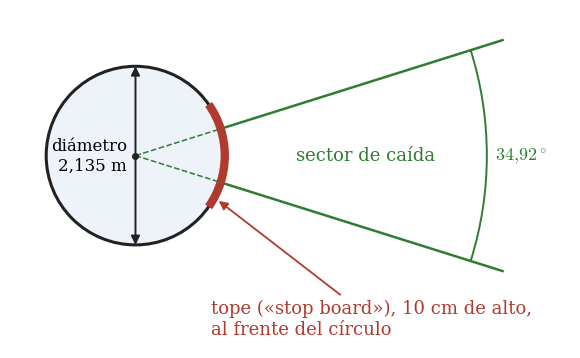

This chart was generated by the following Python code: (Note: this script raises an exception after producing the figure.)
# Figuras de 03_lanzamiento_de_bala_shot_put.md y 04_lanzamiento_de_jabalina_javelin.md.
#   python3 figuras_casos_limite.py  -> figuras/*.png
import numpy as np
import matplotlib
matplotlib.use("Agg")
import matplotlib.pyplot as plt
from matplotlib.patches import Arc, Circle, FancyArrowPatch, Rectangle

plt.rcParams.update({"font.family": "serif", "mathtext.fontset": "cm", "font.size": 13})

AZUL, ROJO, VERDE, GRIS, TINTA = "#1F5FA8", "#B03A2E", "#2E7D32", "#8A8A8A", "#222222"


def lienzo(ancho, alto, xlim, ylim):
    fig, ax = plt.subplots(figsize=(ancho, alto))
    ax.set(xlim=xlim, ylim=ylim, aspect="equal")
    ax.axis("off")
    return fig, ax


def cota(ax, a, b, color=TINTA):
    ax.add_patch(FancyArrowPatch(a, b, arrowstyle="<|-|>", mutation_scale=13, lw=1.4, color=color,
                                 shrinkA=0, shrinkB=0, zorder=4))


def polar(r, grados):
    t = np.radians(grados)
    return np.array([r * np.cos(t), r * np.sin(t)])


def guardar(fig, nombre):
    fig.savefig(f"figuras/{nombre}.png", dpi=200, bbox_inches="tight", facecolor="white",
                metadata={"Software": None})
    plt.close(fig)


def circulo_bala():
    fig, ax = lienzo(9, 4.4, (-1.5, 5.2), (-2.3, 1.75))
    R, medio = 2.135 / 2, 34.92 / 2
    ax.add_patch(Circle((0, 0), R, fc="#EEF3F9", ec=TINTA, lw=2.2, zorder=2))
    ax.add_patch(Arc((0, 0), 2 * R, 2 * R, theta1=-35, theta2=35, color=ROJO, lw=6, zorder=3))
    ax.plot(0, 0, "o", color=TINTA, ms=4, zorder=5)
    for s in (-1, 1):
        ax.plot(*zip((0, 0), polar(4.6, s * medio)), color=VERDE, lw=1.8, zorder=1)
        ax.plot(*zip((0, 0), polar(R, s * medio)), color=VERDE, lw=1.1, ls="--", zorder=3)
    ax.add_patch(Arc((0, 0), 8.4, 8.4, theta1=-medio, theta2=medio, color=VERDE, lw=1.4))
    ax.text(4.3, 0, "$34{,}92^\\circ$", color=VERDE, ha="left", va="center", backgroundcolor="white")
    ax.text(2.75, 0, "sector de caída", color=VERDE, ha="center", va="center")
    cota(ax, (0, -R), (0, R))
    ax.text(-0.1, 0, "diámetro\n2,135 m", ha="right", va="center", fontsize=12, zorder=6)
    ax.annotate("tope («stop board»), 10 cm de alto,\nal frente del círculo", xy=polar(R, -28),
                xytext=(0.9, -1.95), color=ROJO, ha="left", va="center",
                arrowprops=dict(arrowstyle="-|>", color=ROJO, lw=1.3, shrinkB=4))
    guardar(fig, "circulo_bala")


def pista_jabalina():
    fig, ax = lienzo(11, 3.9, (-27, 31), (-9.5, 10))
    R, medio = 8, 28.96 / 2  # el arco de la línea de falta toca los dos bordes de la pista
    x_fin = R * np.cos(np.radians(medio))
    ax.add_patch(Rectangle((-25, -2), 25 + x_fin, 4, fc="#EEF3F9", ec=TINTA, lw=1.8, zorder=2))
    ax.add_patch(Arc((0, 0), 2 * R, 2 * R, theta1=-medio, theta2=medio, color=ROJO, lw=4, zorder=3))
    for s in (-1, 1):
        ax.plot(*zip(polar(R, s * medio), polar(30.5, s * medio)), color=VERDE, lw=1.8, zorder=1)
        ax.plot(*zip((0, 0), polar(R, s * medio)), color=VERDE, lw=1.1, ls="--", zorder=3)
    ax.add_patch(Arc((0, 0), 56, 56, theta1=-medio, theta2=medio, color=VERDE, lw=1.4))
    ax.text(14, 0, "sector de caída", color=VERDE, ha="center", va="center")
    ax.text(24.2, 0, "$\\approx 28{,}96^\\circ$", color=VERDE, ha="center", va="center")
    ax.annotate("ángulo desde los extremos del arco", xy=polar(R, medio), xytext=(-3, 7.6), color=VERDE,
                ha="left", va="center", fontsize=12,
                arrowprops=dict(arrowstyle="-|>", color=VERDE, lw=1.2, shrinkB=2))
    ax.text(-12, 0, "carrera: 6-10 zancadas + 2-3 cruzadas", ha="center", va="center", fontsize=12, zorder=5)
    cota(ax, (-25, 3.2), (x_fin, 3.2))
    ax.text((x_fin - 25) / 2, 4.1, "30 a 36,5 m", ha="center", va="bottom")
    cota(ax, (-26, -2), (-26, 2))
    ax.text(-25, -3.4, "ancho mínimo 4 m", ha="left", va="center", fontsize=12)
    ax.annotate("línea de falta (foul line)", xy=polar(R, -9), xytext=(-5, -6.5), color=ROJO, ha="left",
                va="center", arrowprops=dict(arrowstyle="-|>", color=ROJO, lw=1.3, shrinkB=3))
    guardar(fig, "pista_jabalina")


circulo_bala()
pista_jabalina()
